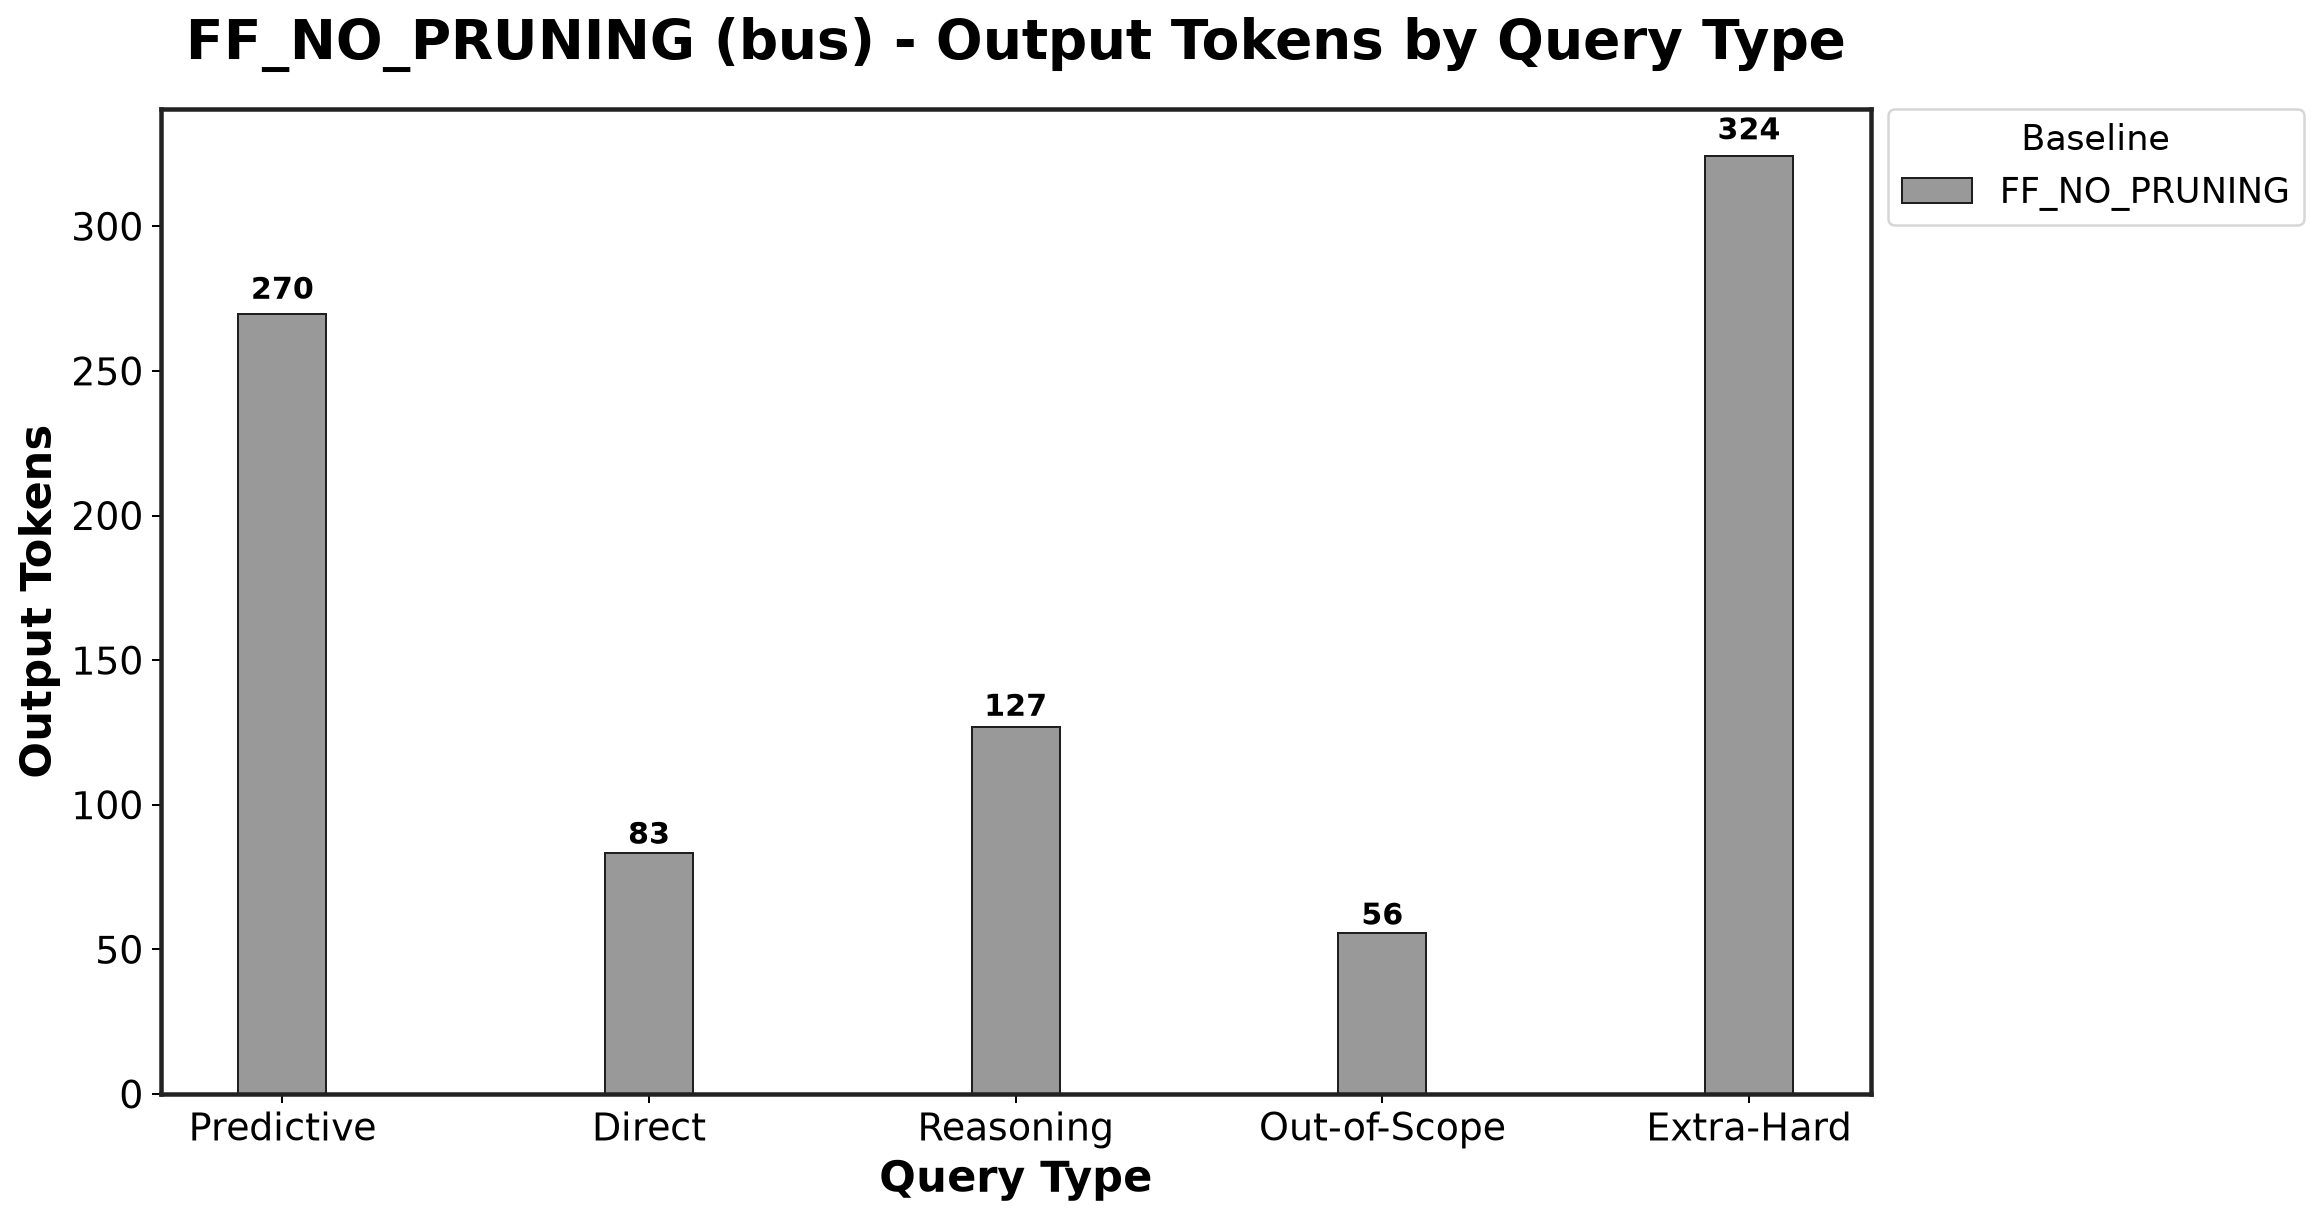

Source data for this figure (header and first rows):
Baseline, Predictive_mean, Predictive_std, Direct_mean, Direct_std, Reasoning_mean, Reasoning_std, Out-of-Scope_mean, Out-of-Scope_std, Extra-Hard_mean, Extra-Hard_std
FF_NO_PRUNING, 269.8, 1.953, 83.17, 0.1443, 127.0, 0.0, 55.5, 3.122, 324.3, 6.287
